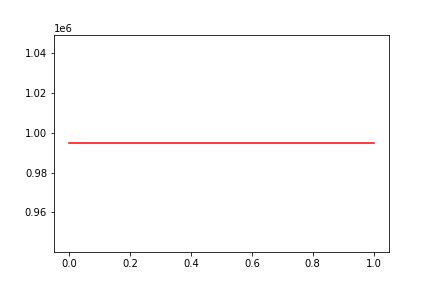

Values plotted in this chart, from the file beside it:
, date, assets
0, 0, 994718
1, 20160111, 994718
